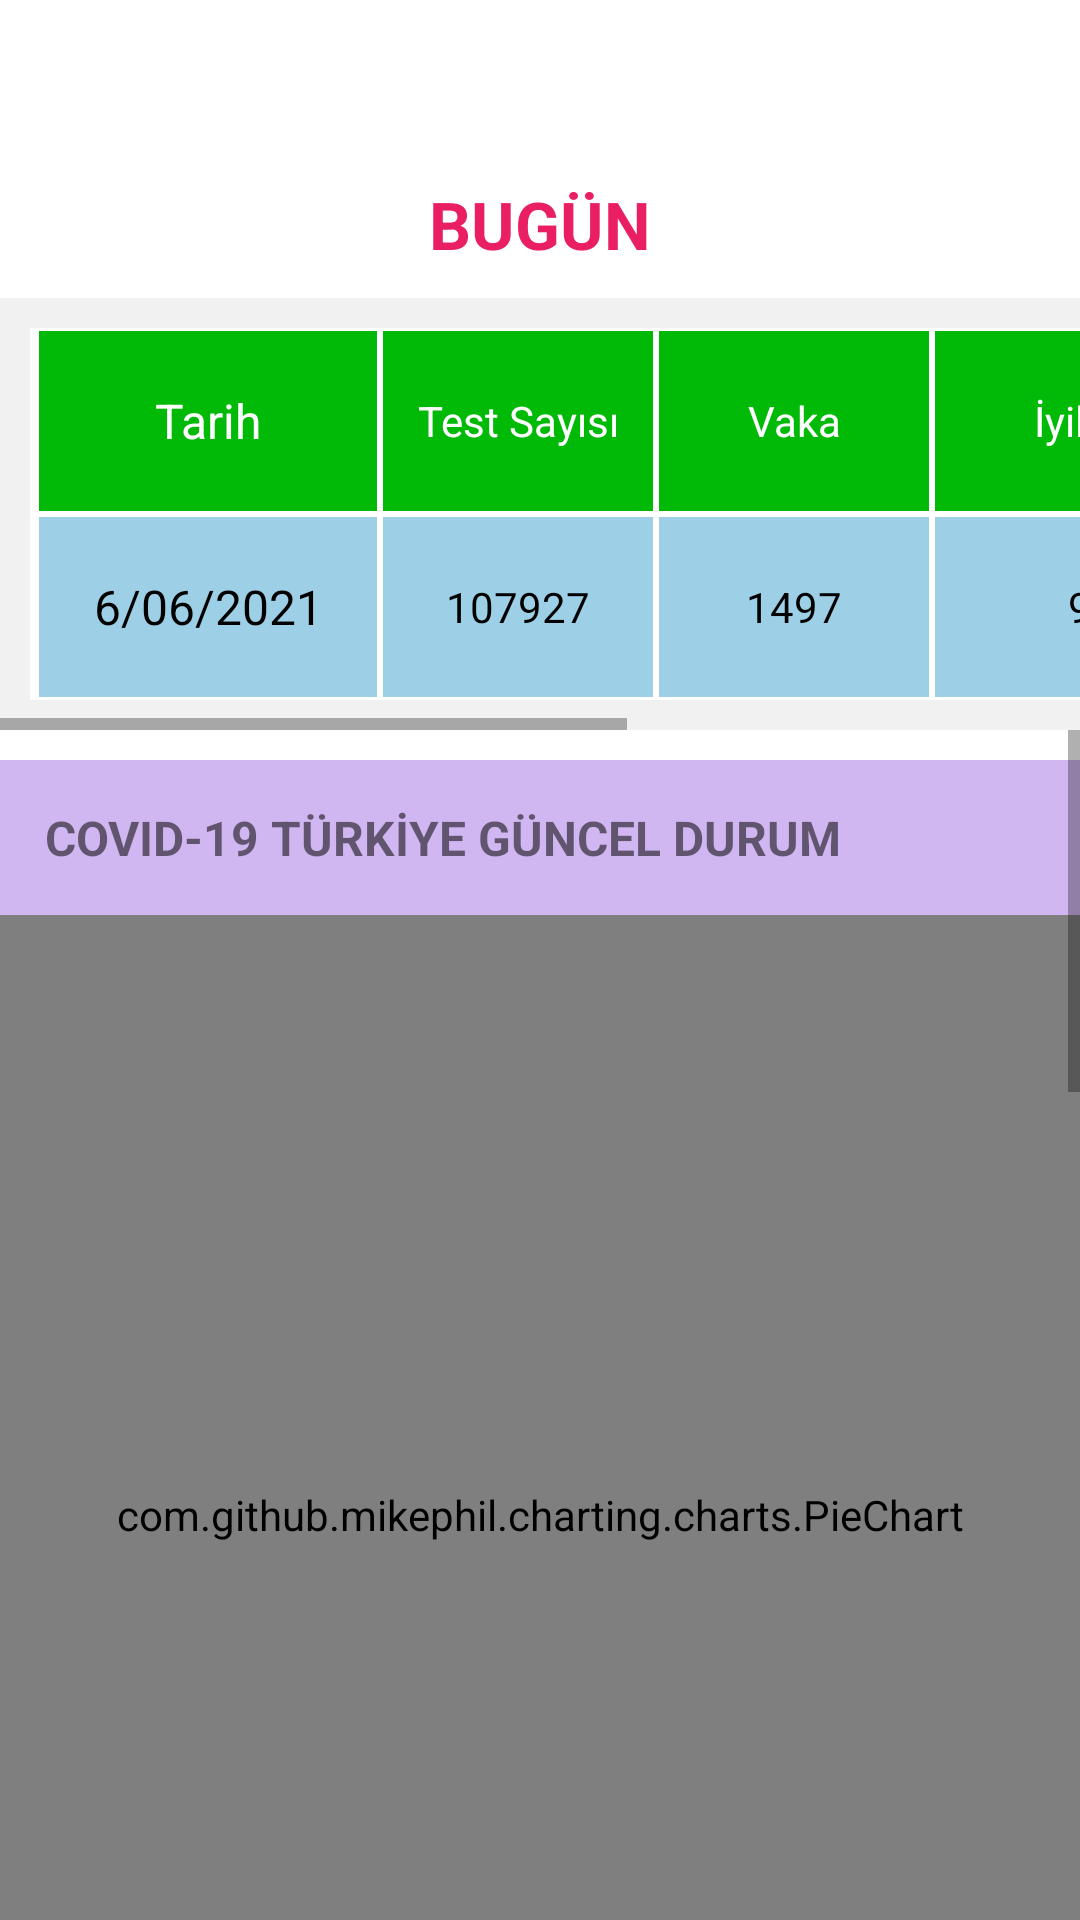

Android layout source for this screen:
<!-- AndroidManifest.xml: application theme Theme.CoronaApp -->
<!-- res/layout/activity_graph.xml -->
<?xml version="1.0" encoding="utf-8"?>
<LinearLayout
    xmlns:android="http://schemas.android.com/apk/res/android"
    xmlns:app="http://schemas.android.com/apk/res-auto"
    xmlns:tools="http://schemas.android.com/tools"
    android:layout_width="match_parent"
    android:layout_height="match_parent"
    android:orientation="vertical"
    tools:context=".GraphActivity">




        <TextView
            android:layout_width="match_parent"
            android:layout_height="wrap_content"
            android:layout_gravity="center"
            android:layout_marginTop="50dp"
            android:gravity="center"
            android:padding="10sp"
            android:text="BUGÜN"
            android:textColor="#E91E63"
            android:textSize="22dp"
            android:textStyle="bold"

            ></TextView>
        <HorizontalScrollView
            android:layout_width="match_parent"
            android:layout_height="wrap_content"
            android:background="#F1F1F1">

            <LinearLayout
                android:layout_width="wrap_content"
                android:layout_height="match_parent"
                android:orientation="vertical">

                <TableLayout

                    android:layout_width="600dp"
                    android:layout_height="wrap_content"
                    android:layout_margin="10dp"
                    android:background="@color/white">

                    <TableRow
                        android:gravity="center"
                        android:paddingLeft="2dp"
                        android:paddingRight="2dp">

                        <TextView
                            android:layout_width="0dp"
                            android:layout_height="60dp"
                            android:layout_margin="1dp"
                            android:layout_weight="5"
                            android:background="#01BA08"
                            android:gravity="center"
                            android:padding="10sp"
                            android:text="Tarih"

                            android:textColor="@color/white"
                            android:textSize="16dp" />

                        <TextView
                            android:layout_width="0dp"
                            android:layout_height="60dp"
                            android:layout_margin="1dp"
                            android:layout_weight="4"
                            android:background="#01BA08"
                            android:gravity="center"
                            android:padding="10sp"
                            android:text="Test Sayısı"
                            android:textColor="@color/white"
                            android:textSize="14sp" />

                        <TextView
                            android:layout_width="0dp"
                            android:layout_height="60dp"
                            android:layout_margin="1dp"
                            android:layout_weight="4"
                            android:background="#01BA08"
                            android:gravity="center"
                            android:padding="10sp"
                            android:text="Vaka"
                            android:textColor="@color/white"

                            android:textSize="14sp" />

                        <TextView
                            android:layout_width="0dp"
                            android:layout_height="60dp"
                            android:layout_margin="1dp"
                            android:layout_weight="5"
                            android:background="#01BA08"
                            android:gravity="center"
                            android:padding="10sp"
                            android:text="İyileşen"
                            android:textColor="@color/white"

                            android:textSize="14sp" />

                        <TextView
                            android:layout_width="0dp"
                            android:layout_height="60dp"
                            android:layout_weight="4"
                            android:background="#01BA08"
                            android:gravity="center"
                            android:padding="10sp"
                            android:text="Vefat"
                            android:textColor="@color/white"
                            android:textSize="14sp" />

                        <TextView
                            android:layout_width="0dp"
                            android:layout_height="60dp"
                            android:layout_margin="1dp"
                            android:layout_weight="4"
                            android:background="#01BA08"
                            android:gravity="center"
                            android:padding="10sp"
                            android:text="Ağır Hasta"
                            android:textColor="@color/white"
                            android:textSize="14sp" />


                    </TableRow>

                    <TableRow
                        android:gravity="center"
                        android:paddingLeft="2dp"
                        android:paddingRight="2dp">

                        <TextView
                            android:id="@+id/table_tarih1"
                            android:layout_width="0dp"
                            android:layout_height="60dp"
                            android:layout_margin="1dp"
                            android:layout_weight="5"
                            android:background="#9DD0E6"
                            android:gravity="center"
                            android:padding="10sp"
                            android:text="6/06/2021"

                            android:textColor="@color/black"
                            android:textSize="16dp" />

                        <TextView
                            android:id="@+id/table_testSayisi"
                            android:layout_width="0dp"
                            android:layout_height="60dp"
                            android:layout_margin="1dp"
                            android:layout_weight="4"
                            android:background="#9DD0E6"
                            android:gravity="center"
                            android:padding="10sp"
                            android:text="107927"
                            android:textColor="@color/black"
                            android:textSize="14sp" />

                        <TextView
                            android:id="@+id/table_vaka"
                            android:layout_width="0dp"
                            android:layout_height="60dp"
                            android:layout_margin="1dp"
                            android:layout_weight="4"
                            android:background="#9DD0E6"
                            android:gravity="center"
                            android:padding="10sp"
                            android:text="1497"
                            android:textColor="@color/black"

                            android:textSize="14sp" />

                        <TextView
                            android:id="@+id/table_iyilesen"
                            android:layout_width="0dp"
                            android:layout_height="60dp"
                            android:layout_margin="1dp"
                            android:layout_weight="5"
                            android:background="#9DD0E6"
                            android:gravity="center"
                            android:padding="10sp"
                            android:text="947"
                            android:textColor="@color/black"

                            android:textSize="14sp" />

                        <TextView
                            android:id="@+id/table_vefat"
                            android:layout_width="0dp"
                            android:layout_height="60dp"
                            android:layout_weight="4"
                            android:background="#9DD0E6"
                            android:gravity="center"
                            android:padding="10sp"
                            android:text="45"
                            android:textColor="@color/black"
                            android:textSize="14sp" />

                        <TextView
                            android:id="@+id/table_agirhasta"
                            android:layout_width="0dp"
                            android:layout_height="60dp"
                            android:layout_margin="1dp"
                            android:layout_weight="4"
                            android:background="#9DD0E6"
                            android:gravity="center"
                            android:padding="10sp"
                            android:text="1071"
                            android:textColor="@color/black"
                            android:textSize="14sp" />


                    </TableRow>


                </TableLayout>

            </LinearLayout>
        </HorizontalScrollView>


    <ScrollView
        android:layout_width="match_parent"
        android:layout_height="match_parent"
        android:fillViewport="true">

    <LinearLayout
        android:layout_width="match_parent"
        android:layout_height="match_parent"
        android:orientation="vertical">

        <TextView
            android:layout_width="match_parent"
            android:layout_height="wrap_content"
            android:text="COVID-19 TÜRKİYE GÜNCEL DURUM"
            android:textStyle="bold"
            android:textSize="16sp"
            android:layout_marginTop="10dp"
            android:padding="15dp"
            android:background="#D1B7F1"/>

        <com.github.mikephil.charting.charts.PieChart
            android:id="@+id/pieChart"
            android:layout_width="match_parent"
            android:layout_height="400dp"></com.github.mikephil.charting.charts.PieChart>

        <TextView
            android:layout_width="match_parent"
            android:layout_height="wrap_content"
            android:text="COVID-19 Türkiye Geneli Hasta Sayısı"
            android:textStyle="bold"
            android:textSize="16sp"
            android:layout_marginTop="10dp"
            android:padding="15dp"
            android:layout_marginBottom="10dp"
            android:background="#FFEF60"/>
        <com.github.mikephil.charting.charts.BarChart
            android:id="@+id/barChart"
            android:layout_width="match_parent"
            android:layout_height="400dp"


             />
        <TextView
            android:layout_width="match_parent"
            android:layout_height="wrap_content"
            android:text="Günlük Vaka/Vefat"
            android:textStyle="bold"
            android:textSize="16sp"
            android:layout_marginTop="10dp"
            android:padding="15dp"
            android:layout_marginBottom="10dp"
            android:background="#03A9F4"/>
        <com.github.mikephil.charting.charts.LineChart
            android:id="@+id/lineChart"
            android:layout_width="match_parent"
            android:layout_height="300dp"/>

    </LinearLayout>
    </ScrollView>

</LinearLayout>
<!-- resources referenced by this layout -->
<resources>
  <color name="black">#FF000000</color>
  <color name="white">#FFFFFFFF</color>
  <style name="Theme.CoronaApp" parent="Theme.MaterialComponents.DayNight.NoActionBar">
          
          <item name="colorPrimary">@color/purple_500</item>
          <item name="colorPrimaryVariant">@color/purple_700</item>
          <item name="colorOnPrimary">@color/white</item>
          
          <item name="colorSecondary">@color/teal_200</item>
          <item name="colorSecondaryVariant">@color/teal_700</item>
          <item name="colorOnSecondary">@color/black</item>
          
          <item name="android:statusBarColor" tools:targetApi="l">?attr/colorPrimaryVariant</item>
          
      </style>
  <color name="purple_500">#FF6200EE</color>
  <color name="purple_700">#FF3700B3</color>
  <color name="teal_200">#FF03DAC5</color>
  <color name="teal_700">#FF018786</color>
</resources>
